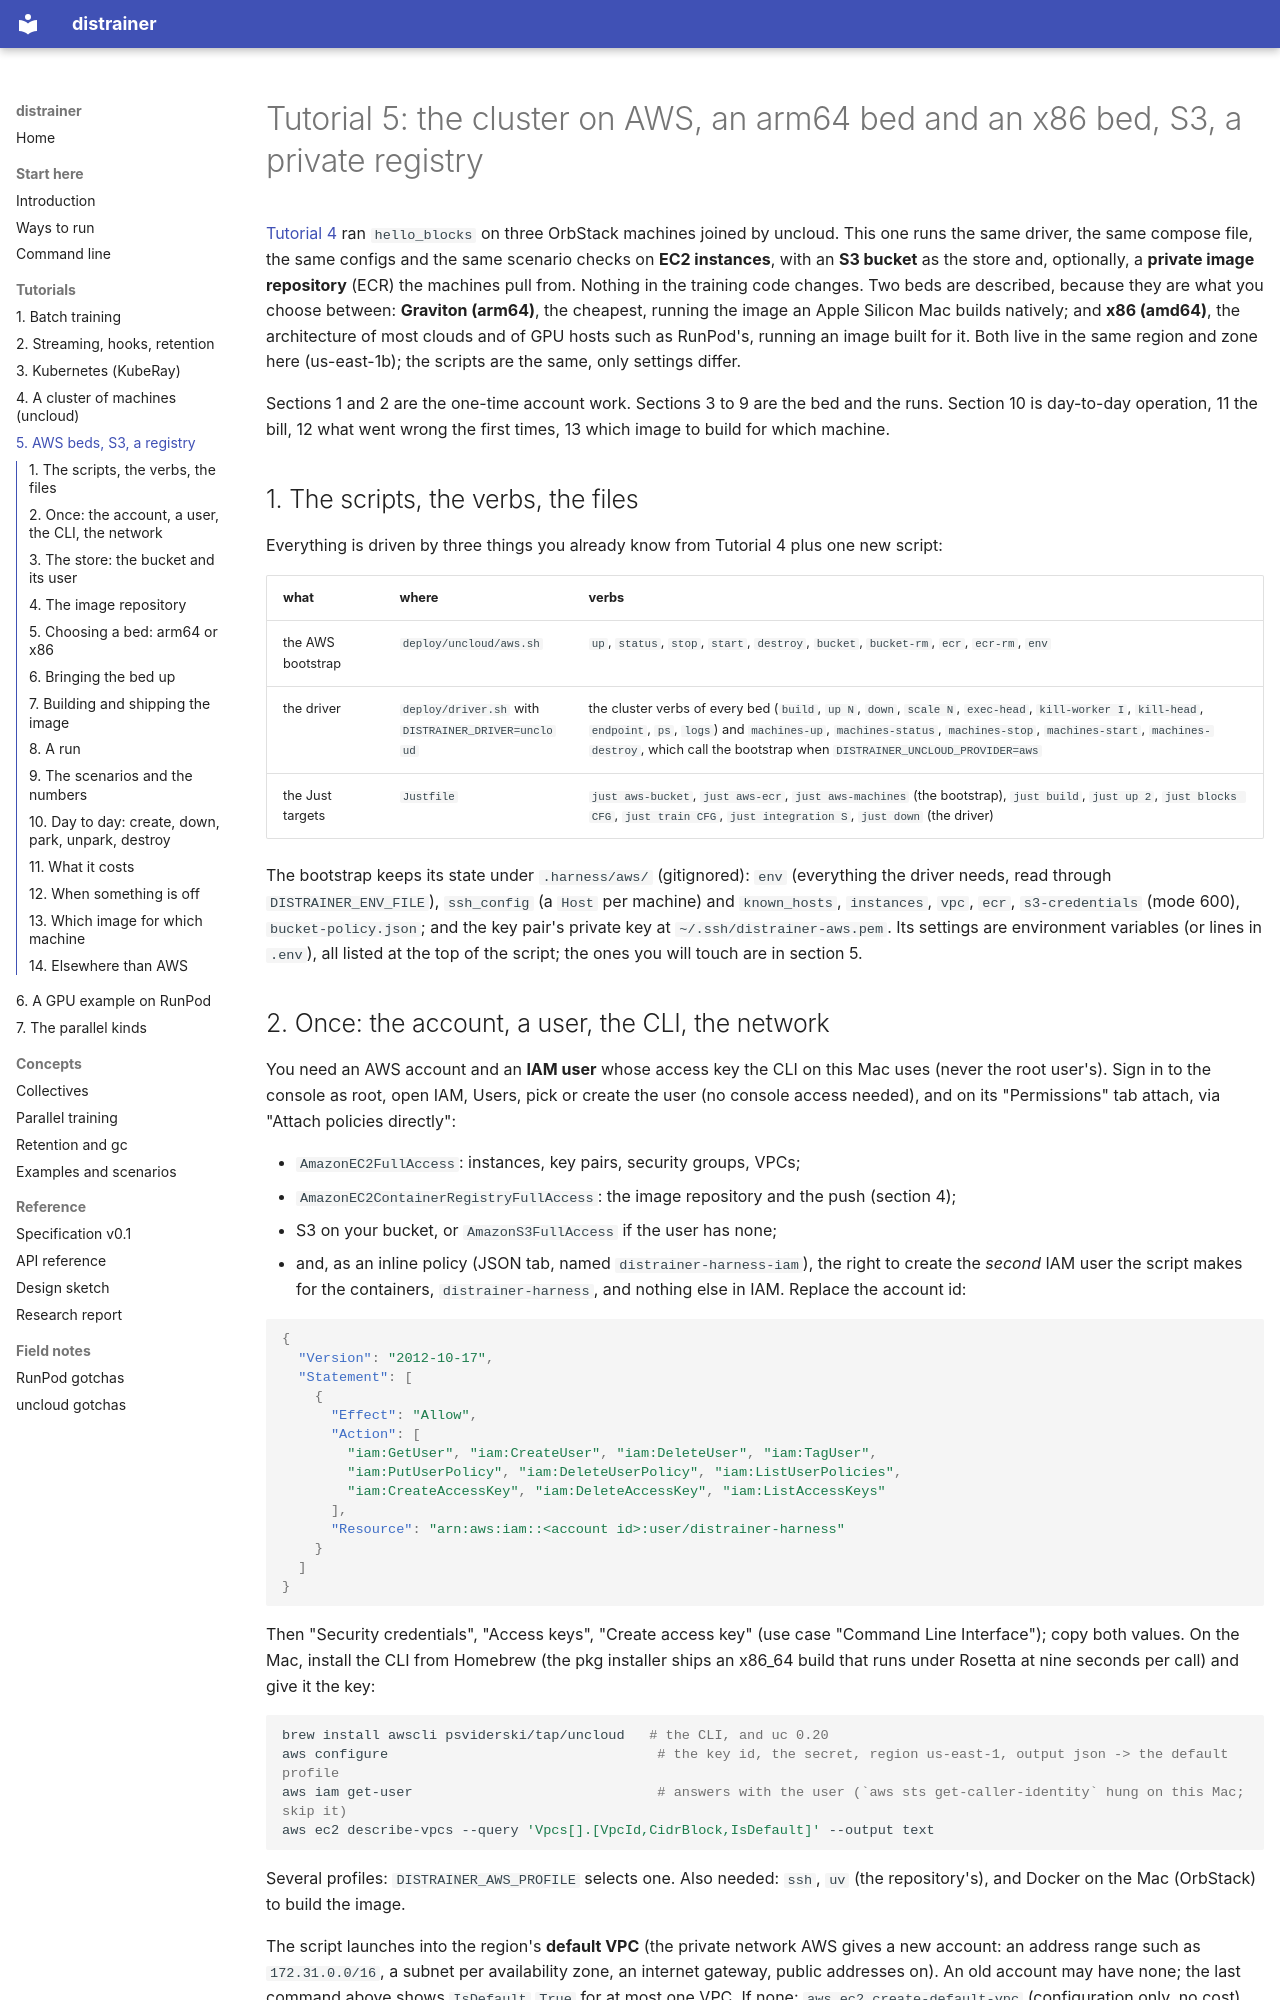

repository: rahuldave/distrainer · page: tutorials/aws/index.html · generator: mkdocs

# Tutorial 5: the cluster on AWS, an arm64 bed and an x86 bed, S3, a private registry

[Tutorial 4](uncloud.md) ran `hello_blocks` on three OrbStack machines joined by uncloud. This
one runs the same driver, the same compose file, the same configs and the same scenario checks
on **EC2 instances**, with an **S3 bucket** as the store and, optionally, a **private image
repository** (ECR) the machines pull from. Nothing in the training code changes. Two beds are
described, because they are what you choose between: **Graviton (arm64)**, the cheapest, running
the image an Apple Silicon Mac builds natively; and **x86 (amd64)**, the architecture of most
clouds and of GPU hosts such as RunPod's, running an image built for it. Both live in the same
region and zone here (us-east-1b); the scripts are the same, only settings differ.

Sections 1 and 2 are the one-time account work. Sections 3 to 9 are the bed and the runs.
Section 10 is day-to-day operation, 11 the bill, 12 what went wrong the first times, 13 which
image to build for which machine.

## 1. The scripts, the verbs, the files

Everything is driven by three things you already know from Tutorial 4 plus one new script:

| what | where | verbs |
|---|---|---|
| the AWS bootstrap | `deploy/uncloud/aws.sh` | `up`, `status`, `stop`, `start`, `destroy`, `bucket`, `bucket-rm`, `ecr`, `ecr-rm`, `env` |
| the driver | `deploy/driver.sh` with `DISTRAINER_DRIVER=uncloud` | the cluster verbs of every bed (`build`, `up N`, `down`, `scale N`, `exec-head`, `kill-worker I`, `kill-head`, `endpoint`, `ps`, `logs`) and `machines-up`, `machines-status`, `machines-stop`, `machines-start`, `machines-destroy`, which call the bootstrap when `DISTRAINER_UNCLOUD_PROVIDER=aws` |
| the Just targets | `Justfile` | `just aws-bucket`, `just aws-ecr`, `just aws-machines` (the bootstrap), `just build`, `just up 2`, `just blocks CFG`, `just train CFG`, `just integration S`, `just down` (the driver) |

The bootstrap keeps its state under `.harness/aws/` (gitignored): `env` (everything the driver
needs, read through `DISTRAINER_ENV_FILE`), `ssh_config` (a `Host` per machine) and
`known_hosts`, `instances`, `vpc`, `ecr`, `s3-credentials` (mode 600), `bucket-policy.json`; and
the key pair's private key at `~/.ssh/distrainer-aws.pem`. Its settings are environment
variables (or lines in `.env`), all listed at the top of the script; the ones you will touch
are in section 5.

## 2. Once: the account, a user, the CLI, the network

You need an AWS account and an **IAM user** whose access key the CLI on this Mac uses (never the
root user's). Sign in to the console as root, open IAM, Users, pick or create the user (no
console access needed), and on its "Permissions" tab attach, via "Attach policies directly":

- `AmazonEC2FullAccess`: instances, key pairs, security groups, VPCs;
- `AmazonEC2ContainerRegistryFullAccess`: the image repository and the push (section 4);
- S3 on your bucket, or `AmazonS3FullAccess` if the user has none;
- and, as an inline policy (JSON tab, named `distrainer-harness-iam`), the right to create the
  *second* IAM user the script makes for the containers, `distrainer-harness`, and nothing else
  in IAM. Replace the account id:

```json
{
  "Version": "2012-10-17",
  "Statement": [
    {
      "Effect": "Allow",
      "Action": [
        "iam:GetUser", "iam:CreateUser", "iam:DeleteUser", "iam:TagUser",
        "iam:PutUserPolicy", "iam:DeleteUserPolicy", "iam:ListUserPolicies",
        "iam:CreateAccessKey", "iam:DeleteAccessKey", "iam:ListAccessKeys"
      ],
      "Resource": "arn:aws:iam::<account id>:user/distrainer-harness"
    }
  ]
}
```

Then "Security credentials", "Access keys", "Create access key" (use case "Command Line
Interface"); copy both values. On the Mac, install the CLI from Homebrew (the pkg installer ships
an x86_64 build that runs under Rosetta at nine seconds per call) and give it the key:

```bash
brew install awscli psviderski/tap/uncloud   # the CLI, and uc 0.20
aws configure                                 # the key id, the secret, region us-east-1, output json -> the default profile
aws iam get-user                              # answers with the user (`aws sts get-caller-identity` hung on this Mac; skip it)
aws ec2 describe-vpcs --query 'Vpcs[].[VpcId,CidrBlock,IsDefault]' --output text
```

Several profiles: `DISTRAINER_AWS_PROFILE` selects one. Also needed: `ssh`, `uv` (the
repository's), and Docker on the Mac (OrbStack) to build the image.

The script launches into the region's **default VPC** (the private network AWS gives a new
account: an address range such as `172.31.0.0/16`, a subnet per availability zone, an internet
gateway, public addresses on). An old account may have none; the last command above shows
`IsDefault` `True` for at most one VPC. If none: `aws ec2 create-default-vpc` (configuration
only, no cost). Not every zone offers every instance type; the script picks the first default
subnet whose zone lists both of yours (`aws ec2 describe-instance-type-offerings
--location-type availability-zone`), says which, and keeps it for later `up`s. Another region
is `DISTRAINER_AWS_REGION`.
